The GitHub repository magahisca/dfruitdisease contains a labelled image folder "data" with 4 categories: anthracnose, cactus virus X, healthy, stem canker. Examples follow, each with its label.

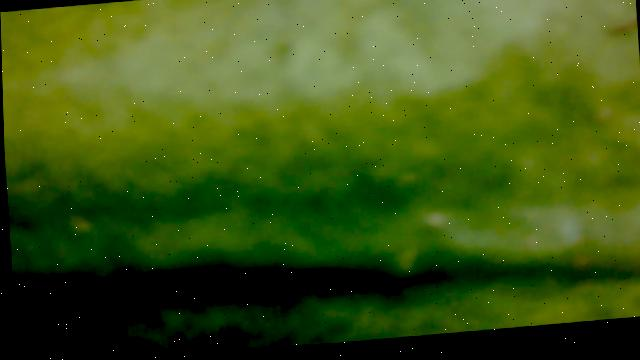
Label: cactus virus X

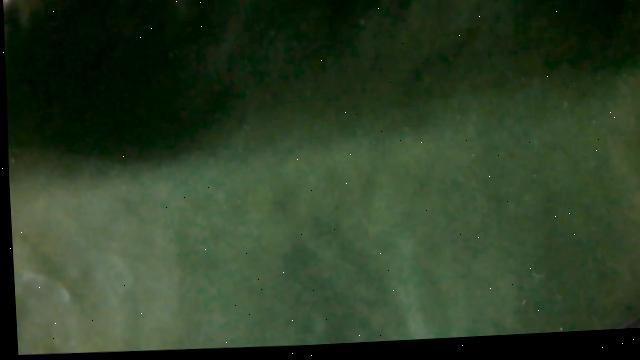
Label: healthy

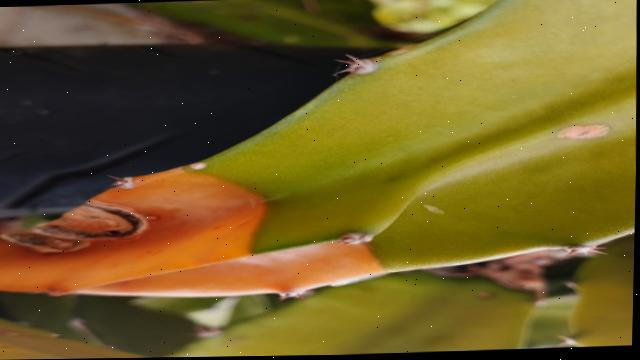
Label: anthracnose

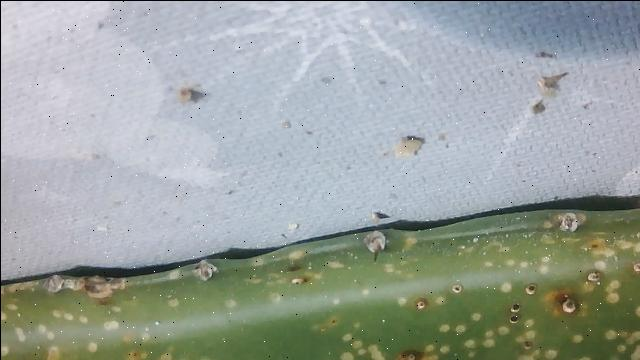
Label: stem canker

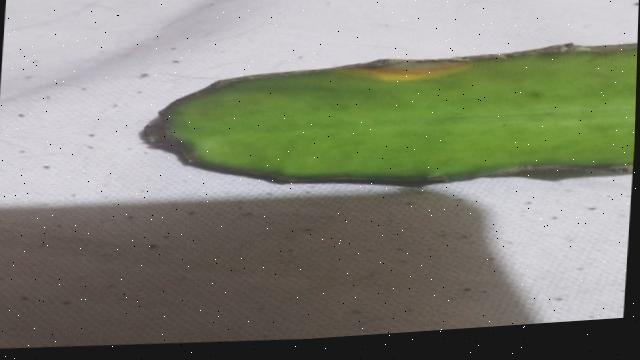
Label: anthracnose

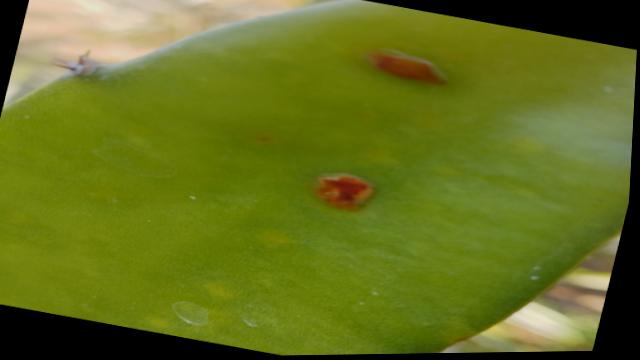
Label: stem canker
